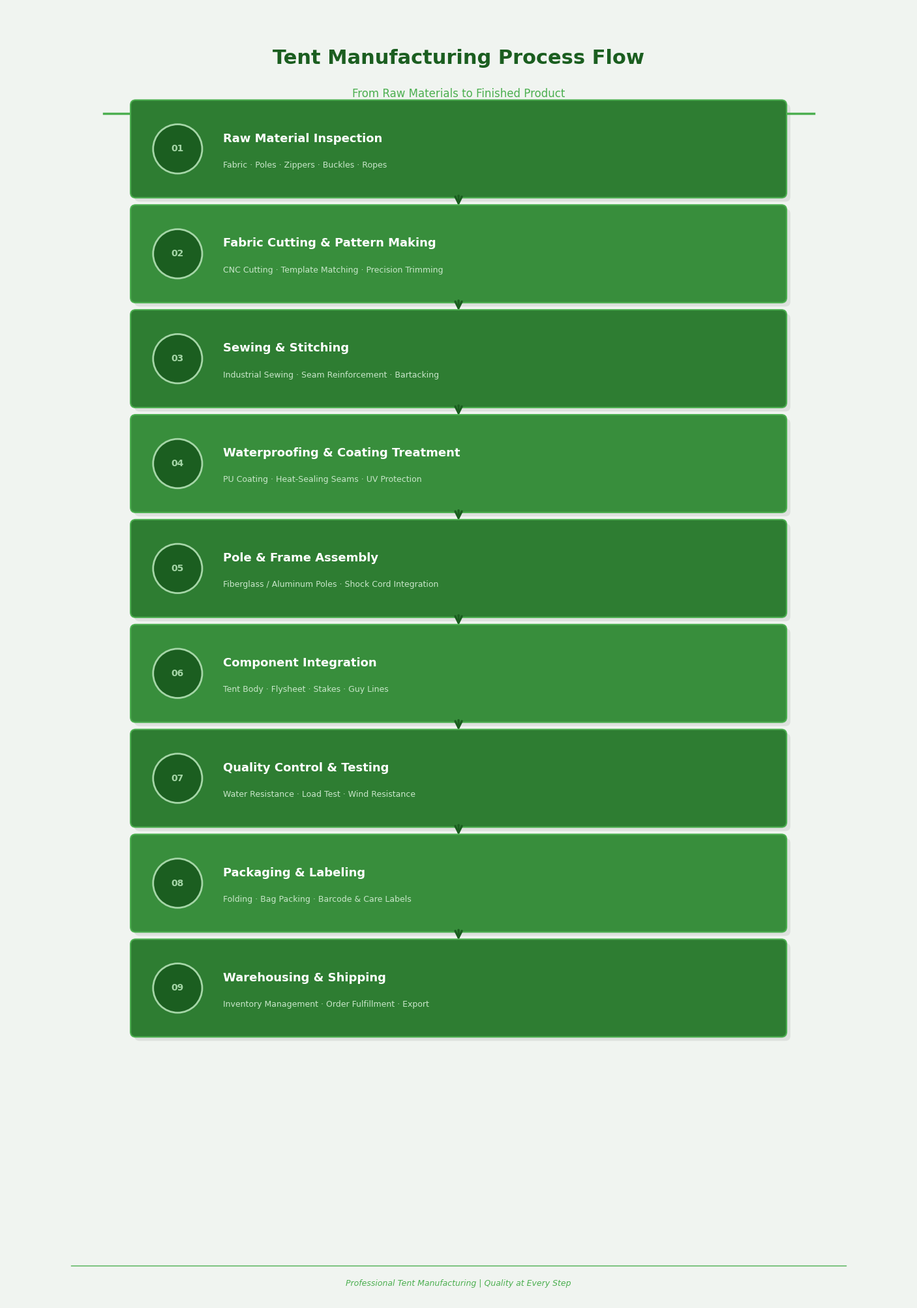

Here is the Python script that generated this plot:
import matplotlib
matplotlib.use('Agg')
import matplotlib.pyplot as plt
import matplotlib.patches as mpatches
from matplotlib.patches import FancyBboxPatch, FancyArrowPatch

fig, ax = plt.subplots(figsize=(14, 20))
ax.set_xlim(0, 14)
ax.set_ylim(0, 20)
ax.axis('off')
fig.patch.set_facecolor('#F0F4F0')
ax.set_facecolor('#F0F4F0')

# Color scheme
COLOR_PRIMARY = '#1B5E20'
COLOR_BOX = '#2E7D32'
COLOR_BOX_LIGHT = '#388E3C'
COLOR_ARROW = '#1B5E20'
COLOR_STEP_NUM = '#FFFFFF'
COLOR_TEXT = '#FFFFFF'
COLOR_SUBTITLE = '#81C784'
COLOR_BORDER = '#4CAF50'

# Title
ax.text(7, 19.2, 'Tent Manufacturing Process Flow',
        fontsize=22, fontweight='bold', color=COLOR_PRIMARY,
        ha='center', va='center',
        fontfamily='Arial')
ax.text(7, 18.65, 'From Raw Materials to Finished Product',
        fontsize=12, color='#4CAF50',
        ha='center', va='center',
        fontfamily='Arial')

# Decorative title underline
ax.plot([1.5, 12.5], [18.35, 18.35], color='#4CAF50', linewidth=2.5)

# Steps data: (icon, title, subtitle)
steps = [
    ('01', 'Raw Material Inspection',
     'Fabric · Poles · Zippers · Buckles · Ropes'),
    ('02', 'Fabric Cutting & Pattern Making',
     'CNC Cutting · Template Matching · Precision Trimming'),
    ('03', 'Sewing & Stitching',
     'Industrial Sewing · Seam Reinforcement · Bartacking'),
    ('04', 'Waterproofing & Coating Treatment',
     'PU Coating · Heat-Sealing Seams · UV Protection'),
    ('05', 'Pole & Frame Assembly',
     'Fiberglass / Aluminum Poles · Shock Cord Integration'),
    ('06', 'Component Integration',
     'Tent Body · Flysheet · Stakes · Guy Lines'),
    ('07', 'Quality Control & Testing',
     'Water Resistance · Load Test · Wind Resistance'),
    ('08', 'Packaging & Labeling',
     'Folding · Bag Packing · Barcode & Care Labels'),
    ('09', 'Warehousing & Shipping',
     'Inventory Management · Order Fulfillment · Export'),
]

box_w = 10.0
box_h = 1.35
start_x = 2.0
start_y = 17.8
gap = 1.62

for i, (num, title, subtitle) in enumerate(steps):
    y = start_y - i * gap
    box_x = start_x
    box_y = y - box_h / 2

    # Shadow
    shadow = FancyBboxPatch((box_x + 0.06, box_y - 0.06), box_w, box_h,
                             boxstyle='round,pad=0.08',
                             linewidth=0, facecolor='#AAAAAA', alpha=0.25,
                             zorder=1)
    ax.add_patch(shadow)

    # Gradient-like effect: main box
    grad_colors = [COLOR_BOX, COLOR_BOX_LIGHT]
    gc = grad_colors[i % 2]
    box = FancyBboxPatch((box_x, box_y), box_w, box_h,
                          boxstyle='round,pad=0.08',
                          linewidth=1.5, edgecolor=COLOR_BORDER,
                          facecolor=gc, zorder=2)
    ax.add_patch(box)

    # Step number circle
    circle = plt.Circle((box_x + 0.65, y), 0.38, color='#1B5E20', zorder=3)
    ax.add_patch(circle)
    circle_border = plt.Circle((box_x + 0.65, y), 0.38, color='#A5D6A7',
                                fill=False, linewidth=2, zorder=4)
    ax.add_patch(circle_border)
    ax.text(box_x + 0.65, y, num,
            fontsize=10, fontweight='bold', color='#A5D6A7',
            ha='center', va='center', zorder=5, fontfamily='Arial')

    # Title text
    ax.text(box_x + 1.35, y + 0.16, title,
            fontsize=13, fontweight='bold', color=COLOR_TEXT,
            ha='left', va='center', zorder=5, fontfamily='Arial')

    # Subtitle text
    ax.text(box_x + 1.35, y - 0.25, subtitle,
            fontsize=9, color='#C8E6C9',
            ha='left', va='center', zorder=5, fontfamily='Arial')

    # Arrow to next step
    if i < len(steps) - 1:
        arrow_y_start = box_y - 0.02
        arrow_y_end = box_y - (gap - box_h) + 0.04
        ax.annotate('', xy=(7, arrow_y_end), xytext=(7, arrow_y_start),
                    arrowprops=dict(arrowstyle='->', color=COLOR_ARROW,
                                   lw=2.5, mutation_scale=18),
                    zorder=6)

# Footer
ax.plot([1.0, 13.0], [0.55, 0.55], color='#4CAF50', linewidth=1)
ax.text(7, 0.28, 'Professional Tent Manufacturing | Quality at Every Step',
        fontsize=9, color='#4CAF50', ha='center', va='center',
        fontfamily='Arial', style='italic')

plt.tight_layout(pad=0.5)
output_path = r'C:\Users\Ray\.accio\accounts\1749967330\agents\DID-F456DA-2B0D4C\project\tent_manufacturing_flow.png'
plt.savefig(output_path, dpi=150, bbox_inches='tight',
            facecolor=fig.get_facecolor())
print(f"Saved to {output_path}")
